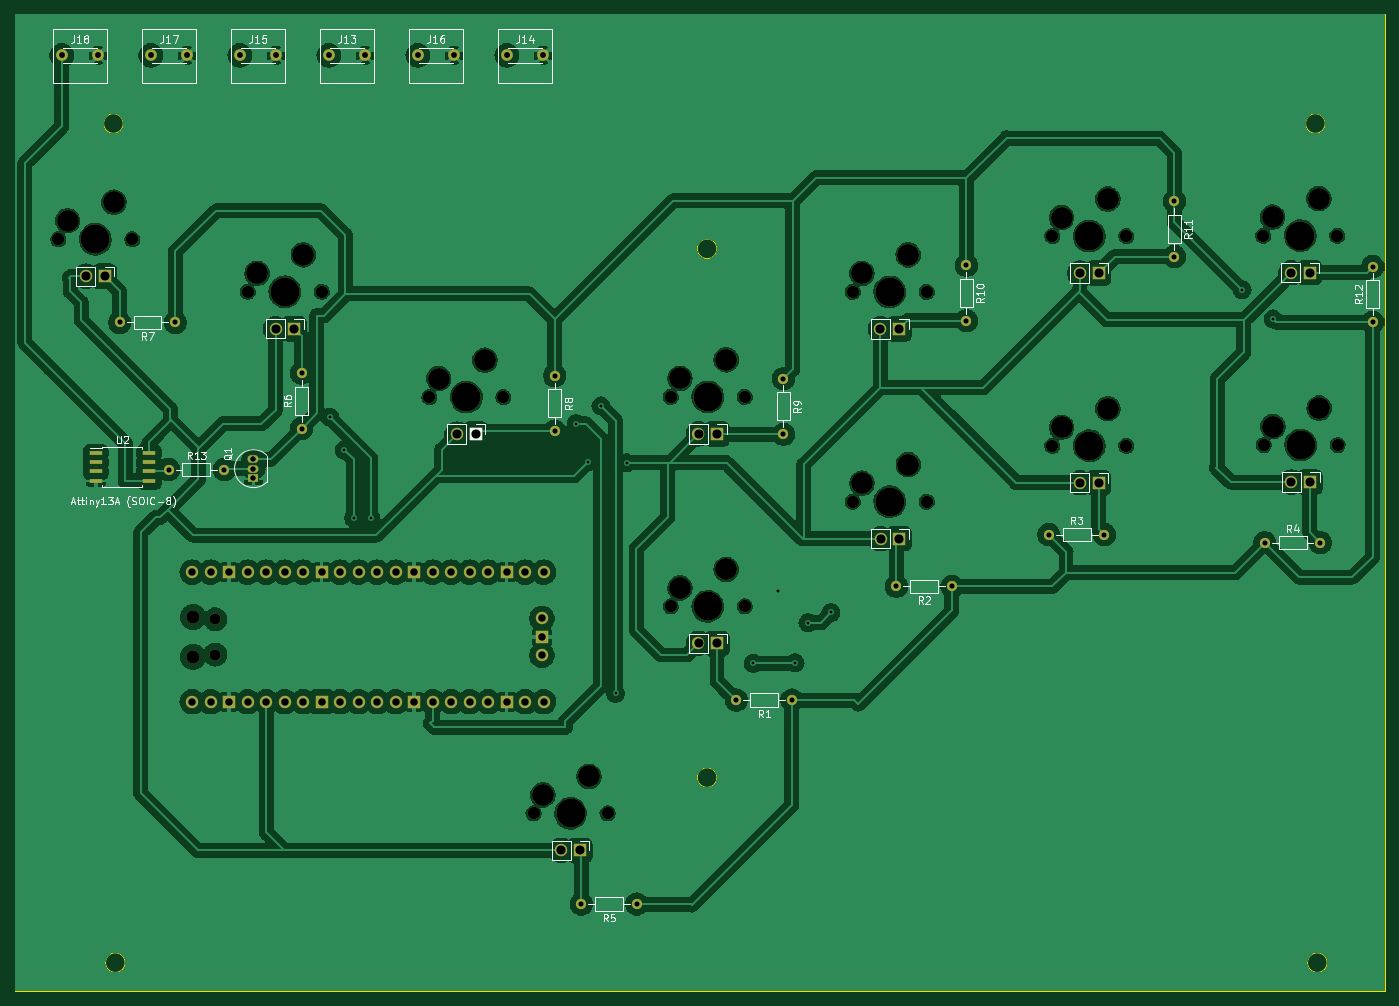
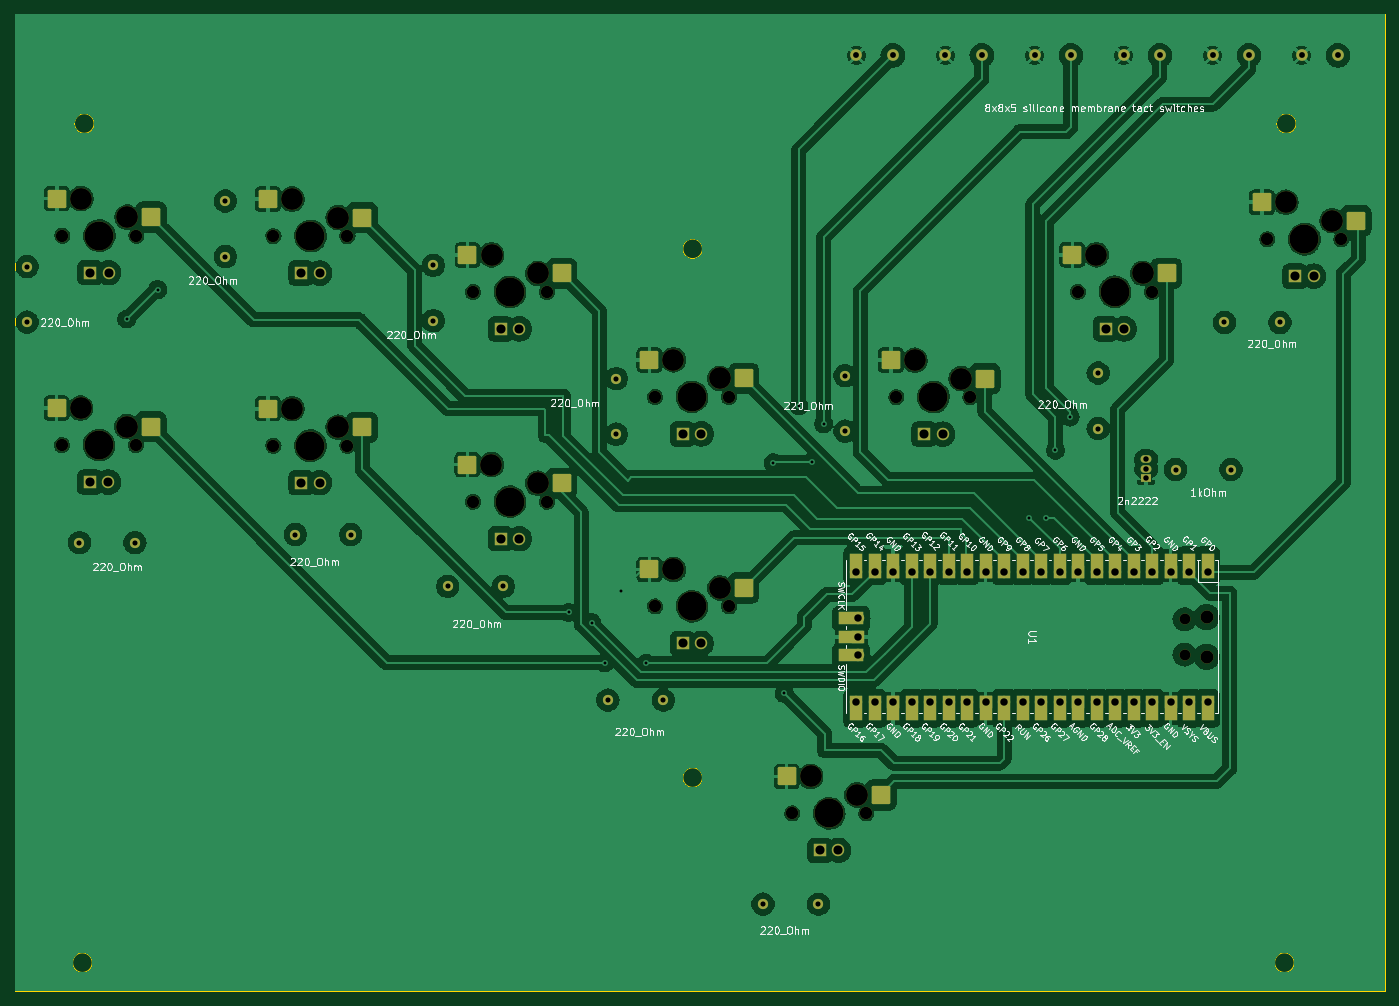
Circuit board: 11 layer files. Board 188.2 x 134.2 mm.
- bottom_copper: Box-B_Cu.gbr (341671 bytes)
- bottom_mask: Box-B_Mask.gbr (9695 bytes)
- paste: Box-B_Paste.gbr (1991 bytes)
- bottom_silk: Box-B_Silkscreen.gbr (166466 bytes)
- outline: Box-Edge_Cuts.gbr (1111 bytes)
- top_copper: Box-F_Cu.gbr (359941 bytes)
- top_mask: Box-F_Mask.gbr (6983 bytes)
- paste: Box-F_Paste.gbr (715 bytes)
- top_silk: Box-F_Silkscreen.gbr (47476 bytes)
- drill: Box-NPTH.drl (1689 bytes)
- drill: Box-PTH.drl (2699 bytes)

=== bottom_copper: Box-B_Cu.gbr (341671 bytes, source omitted) ===
=== bottom_mask: Box-B_Mask.gbr (9695 bytes, source omitted) ===
=== paste: Box-B_Paste.gbr (1991 bytes, source withheld) ===
=== bottom_silk: Box-B_Silkscreen.gbr (166466 bytes, source omitted) ===
=== outline: Box-Edge_Cuts.gbr ===
%TF.GenerationSoftware,KiCad,Pcbnew,7.0.5*%
%TF.CreationDate,2023-08-06T18:29:22-05:00*%
%TF.ProjectId,Box,426f782e-6b69-4636-9164-5f7063625858,rev?*%
%TF.SameCoordinates,Original*%
%TF.FileFunction,Profile,NP*%
%FSLAX46Y46*%
G04 Gerber Fmt 4.6, Leading zero omitted, Abs format (unit mm)*
G04 Created by KiCad (PCBNEW 7.0.5) date 2023-08-06 18:29:22*
%MOMM*%
%LPD*%
G01*
G04 APERTURE LIST*
%TA.AperFunction,Profile*%
%ADD10C,0.100000*%
%TD*%
G04 APERTURE END LIST*
D10*
X66020000Y-42590000D02*
G75*
G03*
X66020000Y-42590000I-1350000J0D01*
G01*
X231310000Y-157800000D02*
G75*
G03*
X231310000Y-157800000I-1350000J0D01*
G01*
X231050000Y-42590000D02*
G75*
G03*
X231050000Y-42590000I-1350000J0D01*
G01*
X147530000Y-132390000D02*
G75*
G03*
X147530000Y-132390000I-1350000J0D01*
G01*
X66280000Y-157800000D02*
G75*
G03*
X66280000Y-157800000I-1350000J0D01*
G01*
X147530000Y-59790000D02*
G75*
G03*
X147530000Y-59790000I-1350000J0D01*
G01*
X51090000Y-27540000D02*
X239280000Y-27540000D01*
X239280000Y-161760000D01*
X51090000Y-161760000D01*
X51090000Y-27540000D01*
M02*

=== top_copper: Box-F_Cu.gbr (359941 bytes, source omitted) ===
=== top_mask: Box-F_Mask.gbr (6983 bytes, source omitted) ===
=== paste: Box-F_Paste.gbr ===
%TF.GenerationSoftware,KiCad,Pcbnew,7.0.5*%
%TF.CreationDate,2023-08-06T18:29:22-05:00*%
%TF.ProjectId,Box,426f782e-6b69-4636-9164-5f7063625858,rev?*%
%TF.SameCoordinates,Original*%
%TF.FileFunction,Paste,Top*%
%TF.FilePolarity,Positive*%
%FSLAX46Y46*%
G04 Gerber Fmt 4.6, Leading zero omitted, Abs format (unit mm)*
G04 Created by KiCad (PCBNEW 7.0.5) date 2023-08-06 18:29:22*
%MOMM*%
%LPD*%
G01*
G04 APERTURE LIST*
%ADD10R,1.700000X0.650000*%
G04 APERTURE END LIST*
D10*
%TO.C,U2*%
X62250000Y-87815000D03*
X62250000Y-89085000D03*
X62250000Y-90355000D03*
X62250000Y-91625000D03*
X69550000Y-91625000D03*
X69550000Y-90355000D03*
X69550000Y-89085000D03*
X69550000Y-87815000D03*
%TD*%
M02*

=== top_silk: Box-F_Silkscreen.gbr (47476 bytes, source omitted) ===
=== drill: Box-NPTH.drl ===
M48
; DRILL file {KiCad 7.0.5} date Sun Aug  6 18:29:25 2023
; FORMAT={-:-/ absolute / inch / decimal}
; #@! TF.CreationDate,2023-08-06T18:29:25-05:00
; #@! TF.GenerationSoftware,Kicad,Pcbnew,7.0.5
; #@! TF.FileFunction,NonPlated,1,2,NPTH
FMAT,2
INCH
; #@! TA.AperFunction,NonPlated,NPTH,ComponentDrill
T1C0.0591
; #@! TA.AperFunction,NonPlated,NPTH,ComponentDrill
T2C0.0670
; #@! TA.AperFunction,NonPlated,NPTH,ComponentDrill
T3C0.0709
; #@! TA.AperFunction,NonPlated,NPTH,ComponentDrill
T4C0.1181
; #@! TA.AperFunction,NonPlated,NPTH,ComponentDrill
T5C0.1570
%
G90
G05
T1
X3.0961Y-4.3565
X3.0961Y-4.5474
T2
X2.2483Y-2.3024
X2.6483Y-2.3024
X3.2724Y-2.5862
X3.6724Y-2.5862
X4.2539Y-3.1559
X4.6539Y-3.1559
X4.8169Y-5.4059
X5.2169Y-5.4059
X5.5587Y-3.1543
X5.5587Y-4.287
X5.9587Y-3.1543
X5.9587Y-4.287
X6.5421Y-2.587
X6.5425Y-3.7209
X6.9421Y-2.587
X6.9425Y-3.7209
X7.6209Y-2.285
X7.6209Y-3.4185
X8.0209Y-2.285
X8.0209Y-3.4185
X8.7616Y-2.2827
X8.7636Y-3.415
X9.1616Y-2.2827
X9.1636Y-3.415
T3
X2.9768Y-4.3447
X2.9768Y-4.5593
T4
X2.2983Y-2.2024
X2.5483Y-2.1024
X3.3224Y-2.4862
X3.5724Y-2.3862
X4.3039Y-3.0559
X4.5539Y-2.9559
X4.8669Y-5.3059
X5.1169Y-5.2059
X5.6087Y-3.0543
X5.6087Y-4.187
X5.8587Y-2.9543
X5.8587Y-4.087
X6.5921Y-2.487
X6.5925Y-3.6209
X6.8421Y-2.387
X6.8425Y-3.5209
X7.6709Y-2.185
X7.6709Y-3.3185
X7.9209Y-2.085
X7.9209Y-3.2185
X8.8116Y-2.1827
X8.8136Y-3.315
X9.0616Y-2.0827
X9.0636Y-3.215
T5
X2.4483Y-2.3024
X3.4724Y-2.5862
X4.4539Y-3.1559
X5.0169Y-5.4059
X5.7587Y-3.1543
X5.7587Y-4.287
X6.7421Y-2.587
X6.7425Y-3.7209
X7.8209Y-2.285
X7.8209Y-3.4185
X8.9616Y-2.2827
X8.9636Y-3.415
T0
M30

=== drill: Box-PTH.drl ===
M48
; DRILL file {KiCad 7.0.5} date Sun Aug  6 18:29:25 2023
; FORMAT={-:-/ absolute / inch / decimal}
; #@! TF.CreationDate,2023-08-06T18:29:25-05:00
; #@! TF.GenerationSoftware,Kicad,Pcbnew,7.0.5
; #@! TF.FileFunction,Plated,1,2,PTH
FMAT,2
INCH
; #@! TA.AperFunction,Plated,PTH,ViaDrill
T1C0.0157
; #@! TA.AperFunction,Plated,PTH,ComponentDrill
T2C0.0276
; #@! TA.AperFunction,Plated,PTH,ComponentDrill
T3C0.0295
; #@! TA.AperFunction,Plated,PTH,ComponentDrill
T4C0.0315
; #@! TA.AperFunction,Plated,PTH,ComponentDrill
T5C0.0402
; #@! TA.AperFunction,Plated,PTH,ComponentDrill
T6C0.0492
%
G90
G05
T1
X3.715Y-3.2634
X3.7937Y-3.4425
X3.8441Y-3.8083
X3.937Y-3.8083
X5.0472Y-3.2988
X5.1094Y-3.5067
X5.1811Y-3.2031
X5.2602Y-4.7571
X5.3197Y-3.511
X6.0051Y-4.5949
X6.1398Y-4.2051
X6.2307Y-4.5917
X6.3004Y-4.3748
X6.4248Y-4.3197
X8.6472Y-2.5744
X8.8146Y-2.7335
T2
X2.5803Y-2.752
X2.8449Y-3.5472
X2.8803Y-2.752
X3.1449Y-3.5472
X3.563Y-3.0256
X3.563Y-3.3256
X4.9315Y-3.0398
X4.9315Y-3.3398
X5.0748Y-5.8961
X5.3748Y-5.8961
X5.9134Y-4.7933
X6.1677Y-3.0559
X6.1677Y-3.3559
X6.2134Y-4.7933
X6.7787Y-4.1783
X7.0787Y-4.1783
X7.1567Y-2.4429
X7.1567Y-2.7429
X7.6028Y-3.8984
X7.9028Y-3.8984
X8.2811Y-2.0957
X8.2811Y-2.3957
X8.7697Y-3.9429
X9.0697Y-3.9429
X9.3528Y-2.45
X9.3528Y-2.75
T3
X3.3031Y-3.4925
X3.3031Y-3.5425
X3.3031Y-3.5925
T4
X2.2669Y-1.3083
X2.4638Y-1.3083
X2.748Y-1.3083
X2.9449Y-1.3083
X3.2291Y-1.3083
X3.426Y-1.3083
X3.7102Y-1.3083
X3.9071Y-1.3083
X4.1913Y-1.3083
X4.3882Y-1.3083
X4.6724Y-1.3083
X4.8693Y-1.3083
T5
X2.9717Y-4.102
X2.9717Y-4.802
X3.0717Y-4.102
X3.0717Y-4.802
X3.1717Y-4.102
X3.1717Y-4.802
X3.2717Y-4.102
X3.2717Y-4.802
X3.3717Y-4.102
X3.3717Y-4.802
X3.4717Y-4.102
X3.4717Y-4.802
X3.5717Y-4.102
X3.5717Y-4.802
X3.6717Y-4.102
X3.6717Y-4.802
X3.7717Y-4.102
X3.7717Y-4.802
X3.8717Y-4.102
X3.8717Y-4.802
X3.9717Y-4.102
X3.9717Y-4.802
X4.0717Y-4.102
X4.0717Y-4.802
X4.1717Y-4.102
X4.1717Y-4.802
X4.2717Y-4.102
X4.2717Y-4.802
X4.3717Y-4.102
X4.3717Y-4.802
X4.4717Y-4.102
X4.4717Y-4.802
X4.5717Y-4.102
X4.5717Y-4.802
X4.6717Y-4.102
X4.6717Y-4.802
X4.7717Y-4.102
X4.7717Y-4.802
X4.8626Y-4.352
X4.8626Y-4.452
X4.8626Y-4.552
X4.8717Y-4.102
X4.8717Y-4.802
T6
X2.3983Y-2.5024
X2.4983Y-2.5024
X3.4224Y-2.7862
X3.5224Y-2.7862
X4.4039Y-3.3559
X4.5039Y-3.3559
X4.9669Y-5.6059
X5.0669Y-5.6059
X5.7087Y-3.3543
X5.7087Y-4.487
X5.8087Y-3.3543
X5.8087Y-4.487
X6.6921Y-2.787
X6.6925Y-3.9209
X6.7921Y-2.787
X6.7925Y-3.9209
X7.7709Y-2.485
X7.7709Y-3.6185
X7.8709Y-2.485
X7.8709Y-3.6185
X8.9116Y-2.4827
X8.9136Y-3.615
X9.0116Y-2.4827
X9.0136Y-3.615
T0
M30

